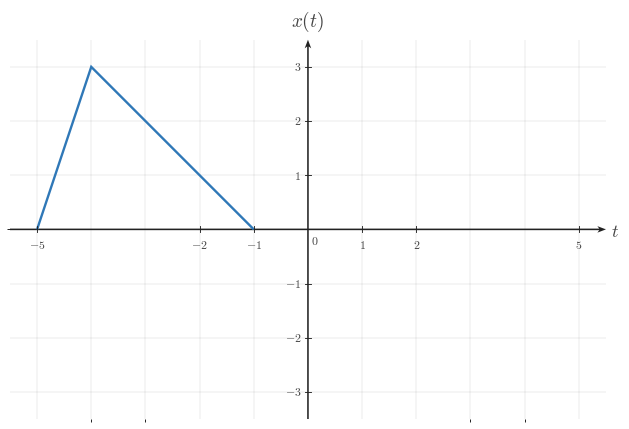

The script that saved this image: (Note: this script raises an exception after producing the figure.)

from __future__ import annotations

from pathlib import Path

import matplotlib as mpl
import matplotlib.pyplot as plt
import numpy as np
from matplotlib.ticker import MultipleLocator

BACKGROUND_COLOR = "white"
CANONICAL_DPI = 300
PX_PER_DATA_UNIT = 150
MARGIN_LEFT_PX = 115
MARGIN_RIGHT_PX = 120
MARGIN_BOTTOM_PX = 95
MARGIN_TOP_PX = 110

def configure_matplotlib():
    mpl.rcParams.update(
        {
            "mathtext.fontset": "cm",
            "font.family": "serif",
            "figure.facecolor": BACKGROUND_COLOR,
            "axes.facecolor": BACKGROUND_COLOR,
            "savefig.facecolor": BACKGROUND_COLOR,
            "axes.grid": False,
        }
    )

configure_matplotlib()

def px_to_pt(px):
    return px * 72 / CANONICAL_DPI

def px_to_data(px):
    return px / PX_PER_DATA_UNIT

SIGNAL_COLOR = "#2f78b7"
AXIS_COLOR = "#222222"
LABEL_COLOR = "#444444"
TICK_LABEL_COLOR = "#444444"
GRID_COLOR = "#000000"

SIGNAL_LW = px_to_pt(7.1)
AXIS_LW = px_to_pt(4.3)
TICK_LW = px_to_pt(2.7)
GRID_LW = px_to_pt(1.3)

TICK_LABEL_SIZE = px_to_pt(35.6)
AXIS_LABEL_SIZE = px_to_pt(53.3)
TOP_LABEL_SIZE = px_to_pt(57.8)
ANNOTATION_SIZE = px_to_pt(33.3)

TICK_HALF_LEN = px_to_data(8.25)
X_TICK_LABEL_Y = -px_to_data(24)
Y_TICK_LABEL_X = px_to_data(18)
ORIGIN_LABEL_X = px_to_data(9)
ORIGIN_LABEL_Y = -px_to_data(12)
X_AXIS_LABEL_X_PAD = px_to_data(15)
X_AXIS_LABEL_Y = -px_to_data(4.5)
Y_AXIS_LABEL_Y_PAD = px_to_data(18)

AXIS_ARROW_SHAFT_WIDTH_DATA = px_to_data(4.3)

AXIS_ARROW_KW = dict(
    angles="xy",
    scale_units="xy",
    scale=1,
    units="xy",
    width=AXIS_ARROW_SHAFT_WIDTH_DATA,
    headwidth=4.2,
    headlength=5.5,
    headaxislength=4.3,
    color=AXIS_COLOR,
    pivot="tail",
    clip_on=False,
)

def make_ct_signal_figure(xlim, ylim, *, dpi=CANONICAL_DPI):
    x_range = xlim[1] - xlim[0]
    y_range = ylim[1] - ylim[0]
    axes_w_px = x_range * PX_PER_DATA_UNIT
    axes_h_px = y_range * PX_PER_DATA_UNIT
    fig_w_px = MARGIN_LEFT_PX + axes_w_px + MARGIN_RIGHT_PX
    fig_h_px = MARGIN_BOTTOM_PX + axes_h_px + MARGIN_TOP_PX
    fig, ax = plt.subplots(
        figsize=(fig_w_px / dpi, fig_h_px / dpi),
        dpi=dpi,
        facecolor=BACKGROUND_COLOR,
        constrained_layout=True,
    )
    return fig, ax

def make_two_panel_ct_signal_figure(xlim, ylim, *, gap_px=46, dpi=CANONICAL_DPI):
    x_range = xlim[1] - xlim[0]
    y_range = ylim[1] - ylim[0]
    axes_w_px = x_range * PX_PER_DATA_UNIT
    axes_h_px = y_range * PX_PER_DATA_UNIT
    fig_w_px = MARGIN_LEFT_PX + 2 * axes_w_px + gap_px + MARGIN_RIGHT_PX
    fig_h_px = MARGIN_BOTTOM_PX + axes_h_px + MARGIN_TOP_PX
    fig, axes = plt.subplots(
        1,
        2,
        figsize=(fig_w_px / dpi, fig_h_px / dpi),
        dpi=dpi,
        facecolor=BACKGROUND_COLOR,
        constrained_layout=True,
    )
    return fig, axes

def math_label(value):
    if isinstance(value, str):
        return value
    numeric = float(value)
    rounded = round(numeric)
    if np.isclose(numeric, rounded):
        return rf"${int(rounded)}$"
    return rf"${numeric:g}$"

def setup_ct_signal_axes(
    ax,
    *,
    xlim,
    ylim,
    xticks,
    yticks,
    x_axis_label=r"$t$",
    y_axis_label=r"$x(t)$",
    show_grid=True,
    show_origin=True,
    y_tick_label_side="left",
    x_minor_grid_step=1,
    y_minor_grid_step=1,
    equal_aspect=True,
):
    ax.set_xlim(*xlim)
    ax.set_ylim(*ylim)
    if equal_aspect:
        ax.set_aspect("equal", adjustable="box")
    ax.set_xticks(xticks)
    ax.set_yticks(yticks)
    ax.xaxis.set_minor_locator(MultipleLocator(x_minor_grid_step))
    ax.yaxis.set_minor_locator(MultipleLocator(y_minor_grid_step))
    if show_grid:
        ax.grid(True, which="both", linewidth=GRID_LW, alpha=0.18, color=GRID_COLOR)
        ax.set_axisbelow(True)
    for spine in ax.spines.values():
        spine.set_visible(False)
    ax.tick_params(left=False, bottom=False, labelleft=False, labelbottom=False)
    x_axis_start, x_axis_end = xlim
    y_axis_start, y_axis_end = ylim
    ax.quiver(x_axis_start, 0, x_axis_end - x_axis_start, 0, **AXIS_ARROW_KW)
    ax.quiver(0, y_axis_start, 0, y_axis_end - y_axis_start, **AXIS_ARROW_KW)
    for t in xticks:
        if abs(t) < 1e-12:
            continue
        ax.plot([t, t], [-TICK_HALF_LEN, TICK_HALF_LEN], color=AXIS_COLOR, lw=TICK_LW, zorder=5)
        ax.text(
            t,
            X_TICK_LABEL_Y,
            math_label(t),
            fontsize=TICK_LABEL_SIZE,
            ha="center",
            va="top",
            color=TICK_LABEL_COLOR,
            zorder=6,
        )
    for y in yticks:
        if abs(y) < 1e-12:
            continue
        ax.plot([-TICK_HALF_LEN, TICK_HALF_LEN], [y, y], color=AXIS_COLOR, lw=TICK_LW, zorder=5)
        if y_tick_label_side == "right":
            ax.text(
                Y_TICK_LABEL_X,
                y,
                math_label(y),
                fontsize=TICK_LABEL_SIZE,
                ha="left",
                va="center",
                color=TICK_LABEL_COLOR,
                zorder=6,
            )
        else:
            ax.text(
                -Y_TICK_LABEL_X,
                y,
                math_label(y),
                fontsize=TICK_LABEL_SIZE,
                ha="right",
                va="center",
                color=TICK_LABEL_COLOR,
                zorder=6,
            )
    if show_origin:
        ax.text(
            ORIGIN_LABEL_X,
            ORIGIN_LABEL_Y,
            r"$0$",
            fontsize=TICK_LABEL_SIZE,
            ha="left",
            va="top",
            color=TICK_LABEL_COLOR,
            zorder=6,
        )
    if x_axis_label is not None:
        ax.text(
            x_axis_end + X_AXIS_LABEL_X_PAD,
            X_AXIS_LABEL_Y,
            x_axis_label,
            fontsize=AXIS_LABEL_SIZE,
            ha="left",
            va="center",
            color=LABEL_COLOR,
            clip_on=False,
        )
    if y_axis_label is not None:
        ax.text(
            0,
            y_axis_end + Y_AXIS_LABEL_Y_PAD,
            y_axis_label,
            fontsize=TOP_LABEL_SIZE,
            ha="center",
            va="bottom",
            color=LABEL_COLOR,
            clip_on=False,
        )

def draw_spike(ax, t, height, *, base=0.0):
    ax.plot(
        [t, t],
        [base, height],
        color=SIGNAL_COLOR,
        linewidth=SIGNAL_LW,
        solid_capstyle="butt",
        solid_joinstyle="miter",
        zorder=4,
    )

def draw_pulse(ax, start, end, height, *, base=0.0):
    ax.plot(
        [start, start, end, end],
        [base, height, height, base],
        color=SIGNAL_COLOR,
        linewidth=SIGNAL_LW,
        solid_capstyle="butt",
        solid_joinstyle="miter",
        zorder=4,
    )

def draw_segment(ax, points):
    pts = np.asarray(points, dtype=float)
    ax.plot(
        pts[:, 0],
        pts[:, 1],
        color=SIGNAL_COLOR,
        linewidth=SIGNAL_LW,
        solid_capstyle="butt",
        solid_joinstyle="miter",
        zorder=4,
    )

def draw_component(ax, component):
    kind = component["kind"]
    if kind == "spike":
        draw_spike(ax, component["t"], component["height"], base=component.get("base", 0.0))
    elif kind == "pulse":
        draw_pulse(ax, component["start"], component["end"], component["height"], base=component.get("base", 0.0))
    elif kind == "segment":
        draw_segment(ax, component["points"])
    else:
        raise ValueError(f"Unknown component kind: {kind}")

def draw_components(ax, components):
    for component in components:
        draw_component(ax, component)

def draw_texts(ax, texts):
    for text in texts:
        ax.text(
            text["x"],
            text["y"],
            text["text"],
            fontsize=text.get("fontsize", ANNOTATION_SIZE),
            ha=text.get("ha", "center"),
            va=text.get("va", "bottom"),
            color=text.get("color", LABEL_COLOR),
            clip_on=text.get("clip_on", False),
            zorder=text.get("zorder", 7),
        )

def save_figure(fig, output_path, *, dpi=CANONICAL_DPI):
    output_path = Path(output_path)
    output_path.parent.mkdir(parents=True, exist_ok=True)
    fig.savefig(
        output_path,
        dpi=dpi,
        facecolor=BACKGROUND_COLOR,
        bbox_inches="tight",
    )
    plt.close(fig)

def render(spec):
    layout = spec["layout"]
    if layout == "single":
        fig, ax = make_ct_signal_figure(spec["xlim"], spec["ylim"])
        setup_ct_signal_axes(
            ax,
            xlim=spec["xlim"],
            ylim=spec["ylim"],
            xticks=spec["xticks"],
            yticks=spec["yticks"],
            x_axis_label=spec.get("x_label", r"$t$"),
            y_axis_label=spec.get("y_label", r"$x(t)$"),
            show_grid=spec.get("show_grid", True),
            show_origin=spec.get("show_origin", True),
            y_tick_label_side=spec.get("y_tick_label_side", "left"),
            x_minor_grid_step=spec.get("x_minor_grid_step", 1),
            y_minor_grid_step=spec.get("y_minor_grid_step", 1),
            equal_aspect=spec.get("equal_aspect", True),
        )
        draw_components(ax, spec.get("components", []))
        draw_texts(ax, spec.get("texts", []))
    elif layout == "two-panel":
        fig, axes = make_two_panel_ct_signal_figure(spec["xlim"], spec["ylim"], gap_px=spec.get("gap_px", 46))
        for ax, panel in zip(axes, (spec["left"], spec["right"])):
            setup_ct_signal_axes(
                ax,
                xlim=spec["xlim"],
                ylim=spec["ylim"],
                xticks=spec["xticks"],
                yticks=spec["yticks"],
                x_axis_label=panel.get("x_label", r"$t$"),
                y_axis_label=panel.get("y_label", r"$x(t)$"),
                show_grid=spec.get("show_grid", True),
                show_origin=spec.get("show_origin", True),
                y_tick_label_side=panel.get("y_tick_label_side", spec.get("y_tick_label_side", "left")),
                x_minor_grid_step=spec.get("x_minor_grid_step", 1),
                y_minor_grid_step=spec.get("y_minor_grid_step", 1),
                equal_aspect=spec.get("equal_aspect", True),
            )
            draw_components(ax, panel.get("components", []))
            draw_texts(ax, panel.get("texts", []))
    else:
        raise ValueError(f"Unknown layout: {layout}")
    save_figure(fig, spec["output_path"])


SPEC = {'layout': 'single',
 'output_path': '/home/jake/Developer/MA/PIPELINE/Electrical-and-Computer-Engineering/2-Build-Lessons/4-Image-Generation/1-Outputs/Continuous-Time-Signal-Processing/3.3--time-reversal-and-combined-operations-Images/images/l002-s003-qg-q002-choice-d-q002-choice-d.png',
 'xlim': [-5.5, 5.5],
 'ylim': [-3.5, 3.5],
 'xticks': [-5, -2, -1, 0, 1, 2, 5],
 'yticks': [-3, -2, -1, 1, 2, 3],
 'components': [{'kind': 'segment', 'points': [[-5, 0], [-4, 3], [-1, 0]]}],
 'texts': [],
 'template': 'triangle-reflection-plot',
 'notes': ['triangle shifted left without time reversal'],
 'y_label': '$x(t)$',
 'y_tick_label_side': 'left',
 'show_grid': True,
 'show_origin': True,
 'equal_aspect': True}

render(SPEC)
